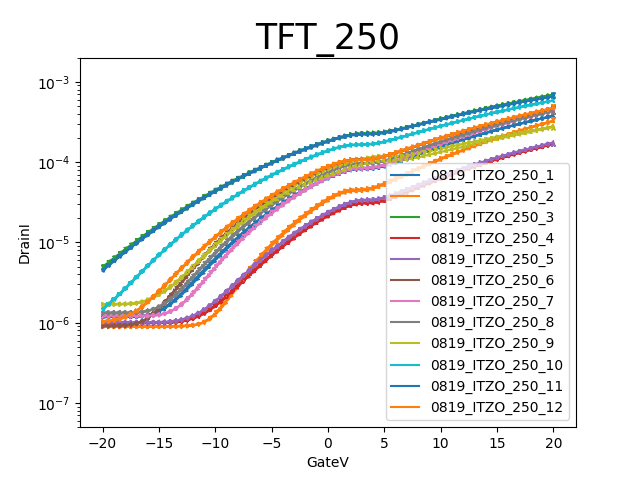

Source data for this figure (header and first rows):
GateV, DrainI
-20.0000E+0, 1.0192E-6
-19.5000E+0, 1.0312E-6
-19.0000E+0, 1.0549E-6
-18.5000E+0, 1.0960E-6
-18.0000E+0, 1.1608E-6
-17.5000E+0, 1.2561E-6
-17.0000E+0, 1.3894E-6
-16.5000E+0, 1.5687E-6
-16.0000E+0, 1.7990E-6
-15.5000E+0, 2.0954E-6
-15.0000E+0, 2.4615E-6
-14.5000E+0, 2.9027E-6
-14.0000E+0, 3.4333E-6
-13.5000E+0, 4.0558E-6
-13.0000E+0, 4.7884E-6
-12.5000E+0, 5.6365E-6
-12.0000E+0, 6.6025E-6
-11.5000E+0, 7.6889E-6
-11.0000E+0, 8.9395E-6
-10.5000E+0, 10.2942E-6
-10.0000E+0, 11.8409E-6
-9.5000E+0, 13.5766E-6
-9.0000E+0, 15.4897E-6
-8.5000E+0, 17.5809E-6
-8.0000E+0, 19.8857E-6
-7.5000E+0, 22.4356E-6
-7.0000E+0, 25.1937E-6
-6.5000E+0, 28.1916E-6
-6.0000E+0, 31.4341E-6
-5.5000E+0, 34.8864E-6
-5.0000E+0, 38.6520E-6
-4.5000E+0, 42.6688E-6
-4.0000E+0, 46.9468E-6
-3.5000E+0, 51.4540E-6
-3.0000E+0, 56.2773E-6
-2.5000E+0, 61.3241E-6
-2.0000E+0, 66.6150E-6
-1.5000E+0, 72.0610E-6
-1.0000E+0, 77.7752E-6
-500.0000E-3, 83.5740E-6
000.0000E-3, 89.3774E-6
500.0000E-3, 94.8703E-6
1.0000E+0, 100.0501E-6
1.5000E+0, 104.2556E-6
2.0000E+0, 106.8418E-6
2.5000E+0, 107.8199E-6
3.0000E+0, 108.1418E-6
3.5000E+0, 108.9115E-6
4.0000E+0, 110.9206E-6
4.5000E+0, 114.5736E-6
5.0000E+0, 119.5522E-6
5.5000E+0, 125.4782E-6
6.0000E+0, 132.0422E-6
6.5000E+0, 139.1508E-6
7.0000E+0, 146.8290E-6
7.5000E+0, 154.9138E-6
8.0000E+0, 163.2518E-6
8.5000E+0, 172.1338E-6
9.0000E+0, 181.4838E-6
9.5000E+0, 191.1679E-6
... 102 more rows
